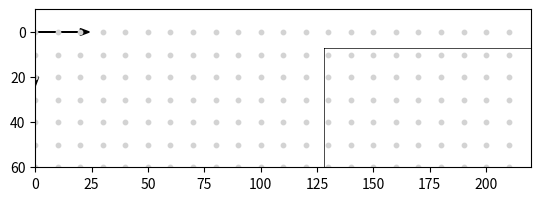

Python code for this plot:
#!/usr/bin/env python3
# -*- coding: utf-8 -*-
"""
Created on Sun Sep 25 19:36:02 2022

@author: mayagonzalez
"""

import numpy as np
import math
import matplotlib.pyplot as plt


# # situate grid
# f = plt.figure()
# ax = f.add_subplot(111)
# # set axes and adjust
# ax.axis([0,400,120,0])
# ax.xaxis.tick_top()
# # draw random line
# plt.plot([100,80],[20,40])
# # create grid
# for x in range(400):
#     for y in range(120):
#         plt.plot(x,y,color ='grey')
                   

# plt.grid(True)
# plt.axis('on')

# __________ Method 1: subplot
# create subplot
fig, ax = plt.subplots()
# set axes aspects 
ax.set_axisbelow(True)
ax.set_aspect('equal')

# create coordinate axes
plt.arrow(0,0, dx = 20, dy = 0, head_length = 4, head_width = 3, color = 'k')
plt.arrow(0,0, dx = 0, dy = 20, head_length = 4, head_width = 3, color = 'k')
x1 = 0
x2 = 380
y1 = 100
y2 = 0

x1 = 0
x2 = 220
y1 = 60
y2 = -10

ax.set_xlim([x1,x2])
ax.set_ylim([y1,y2])

# # adjust trick spacing
# plt.xticks(np.arange(x1,x2,20))
# plt.yticks(np.arange(y1,y2,-20))
# ax.tick_params(axis='both', which='major', labelsize=6)


#—————————————————grid
dx = 10
dy = -10

for x in np.arange(x1,x2,dx):
    for y in np.arange(y1,y2,dy):
        plt.scatter(x,y,s=10,color='lightgray')

# # adjust major/minor ticks
# ax.minorticks_on()
# ax.grid(which = 'major', linestyle = '-', linewidth='.5', color ='gray')
# ax.grid(which = 'minor', linestyle=':', linewidth='.5', color = 'lightgray')


# plt.grid(True)
# plt.axis('on')


# Create skeleton
x = [128, 287,287,128,128]
y = [7,7, 75,75,7]
plt.plot(x,y,linewidth=.5, color = 'k')

# draw road
plt.plot([5,343], [78,78], linewidth=.7, color = 'k')

# __________ end of method 1


# # ___________ Method 2


# dx = 1
# dy = -1
# x1 = 0
# x2 = 380
# y1 = 100
# y2 = 0
# # plt.axis([x1,x2,y1,y2])
# # plt.axis('on')
# # plt.grid(True)

# # create axes


# ax = plt.axes()
# ax.set_aspect('equal')
# plt.title('Sample Axes')


# ax.set_xlim([x1,x2])
# ax.set_ylim([y1,y2])

# # adjust tricks 
# plt.xticks(np.arange(x1,x2,20))
# plt.yticks(np.arange(y1,y2,-20))
# ax.tick_params(axis='both', which='major', labelsize=7)

# #—————————————————grid
# for x in np.arange(x1,x2,dx):
#     for y in np.arange(y1,y2,dy):
#         plt.scatter(x,y,s=1,color='lightgray')

# ax.tick_params(axis="y",direction="in", pad=-22)
# ax.tick_params(axis="x",direction="in", pad=-15)

# plt.show()




